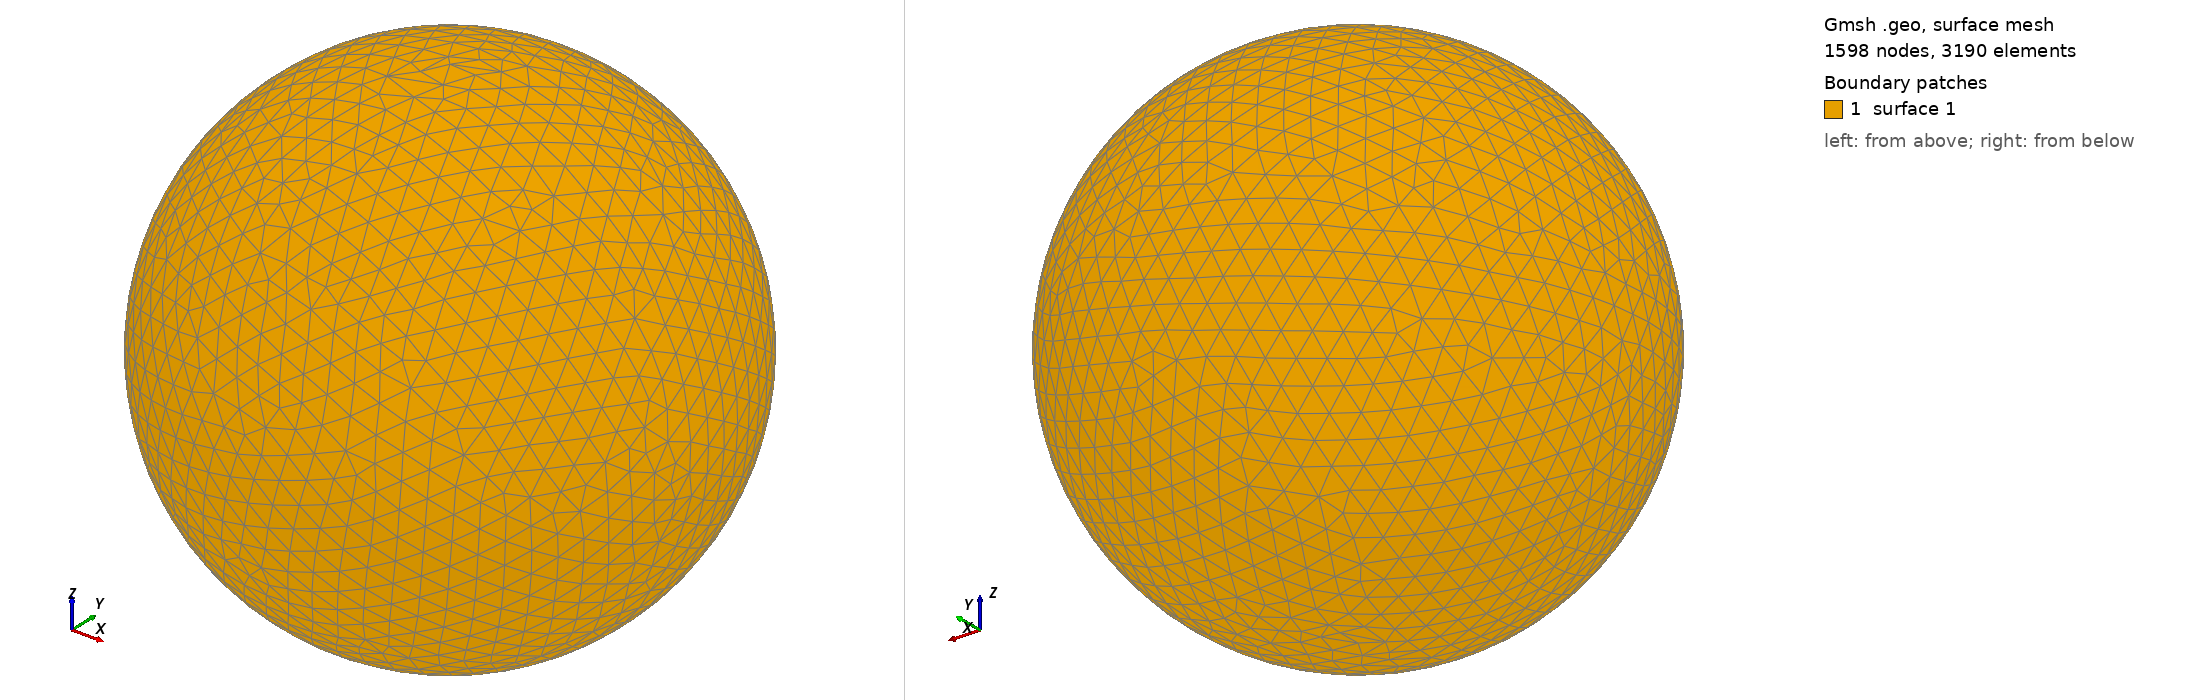

Gmsh geometry script, surface-meshed: 1598 nodes, 3190 surface elements. Boundary patches (legend numbers): 1 surface 1. Left view from above one corner, right view from below the opposite corner. The script declares no physical surfaces, so the legend lists its geometric surfaces. The drawing asked Gmsh for element sizes between 1% and 20% of the model's largest extent; the script's own settings can give other sizes.

=== shot2295.geo (drawn) ===
SetFactory("OpenCASCADE");
Point(1) = {0,0,0,0};
Sphere(1) = {0,0,0,0.36460000};
MeshSize{ PointsOf{ Surface{:}; } } = 0.036460000;
Mesh.ElementOrder=1;
Mesh.Format=39;
